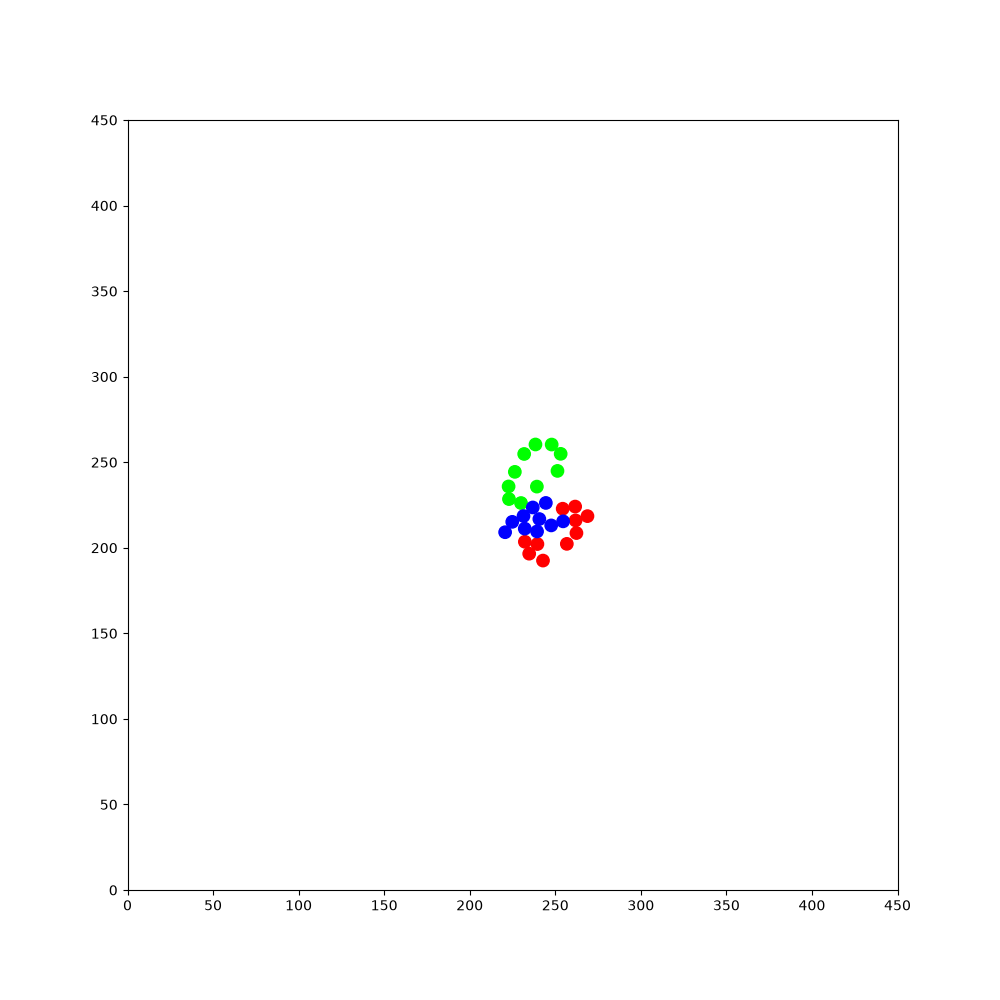

The file beside this chart, header and first rows:
215.504, 405.86, 0.152093, 1, 0, 0, 339.366, 291.644, 0.853681, 1, 0, 0, 47.8392, 264.362, 0.46429, 1, 0, 0, 327.321, 232.31, 0.652698, 1, 0, 0
215.5, 405.9, 0.1521, 1, 0, 0, 339.4, 291.6, 0.8537, 1, 0, 0, 47.84, 264.4, 0.4643, 1, 0, 0, 327.3, 232.3, 0.6527, 1, 0, 0
216.4, 406, 0.2349, 1, 0, 0, 339.9, 292.3, 0.9412, 1, 0, 0, 48.62, 264.8, 0.5443, 1, 0, 0, 328, 232.9, 0.7442, 1, 0, 0
217.2, 406.3, 0.3031, 1, 0, 0, 339.8, 292.2, 1.34, 1, 0, 0, 48.45, 264.6, 0.9359, 1, 0, 0, 327.9, 232.7, 1.142, 1, 0, 0
218.1, 406.6, 0.374, 1, 0, 0, 339.8, 292, 1.727, 1, 0, 0, 48.36, 264.5, 1.316, 1, 0, 0, 327.9, 232.6, 1.521, 1, 0, 0
218.9, 406.9, 0.4599, 1, 0, 0, 339.9, 291.8, 2.119, 1, 0, 0, 48.35, 264.3, 1.701, 1, 0, 0, 327.9, 232.4, 1.931, 1, 0, 0
219.6, 407.3, 0.5459, 1, 0, 0, 340, 291.7, 2.518, 1, 0, 0, 48.4, 264.1, 2.095, 1, 0, 0, 328, 232.2, 2.338, 1, 0, 0
220.4, 407.8, 0.623, 1, 0, 0, 340.2, 291.6, 2.895, 1, 0, 0, 48.51, 264, 2.488, 1, 0, 0, 328.1, 232.1, 2.722, 1, 0, 0
221.1, 408.4, 0.7016, 1, 0, 0, 340.4, 291.6, -3.014, 1, 0, 0, 48.67, 263.9, 2.869, 1, 0, 0, 328.3, 232, 3.106, 1, 0, 0
220.9, 408.2, 1.101, 1, 0, 0, 339.2, 291.4, -3.024, 1, 0, 0, 48.85, 263.9, -3.018, 1, 0, 0, 328.5, 232.1, -2.781, 1, 0, 0
220.9, 408, 1.507, 1, 0, 0, 337.9, 291.3, -3.029, 1, 0, 0, 49.05, 264, -2.637, 1, 0, 0, 328.7, 232.2, -2.38, 1, 0, 0
220.9, 407.8, 1.901, 1, 0, 0, 336.7, 291.1, -3.024, 1, 0, 0, 49.19, 264.1, -2.26, 1, 0, 0, 327.9, 231.4, -2.383, 1, 0, 0
221, 407.6, 2.282, 1, 0, 0, 335.5, 291, -3.03, 1, 0, 0, 49.27, 264.2, -1.858, 1, 0, 0, 327, 230.5, -2.398, 1, 0, 0
221.2, 407.5, 2.682, 1, 0, 0, 334.2, 290.9, -3.025, 1, 0, 0, 49.29, 264.5, -1.459, 1, 0, 0, 326.1, 229.7, -2.411, 1, 0, 0
221.4, 407.4, 3.092, 1, 0, 0, 333, 290.7, -3.017, 1, 0, 0, 49.43, 263.3, -1.447, 1, 0, 0, 325.1, 228.9, -2.409, 1, 0, 0
221.6, 407.4, -2.802, 1, 0, 0, 331.8, 290.6, -3.016, 1, 0, 0, 49.57, 262.4, -1.37, 1, 0, 0, 324.2, 228.1, -2.421, 1, 0, 0
221.8, 407.6, -2.416, 1, 0, 0, 330.5, 290.4, -3.017, 1, 0, 0, 49.48, 262.7, -0.9731, 1, 0, 0, 323.3, 227.2, -2.403, 1, 0, 0
220.8, 406.7, -2.412, 1, 0, 0, 329.3, 290.2, -2.998, 1, 0, 0, 49.35, 262.8, -0.572, 1, 0, 0, 322.4, 226.4, -2.399, 1, 0, 0
219.9, 405.9, -2.406, 1, 0, 0, 328.5, 290.1, -2.926, 1, 0, 0, 49.13, 262.9, -0.1815, 1, 0, 0, 321.5, 225.6, -2.409, 1, 0, 0
219, 405.1, -2.413, 1, 0, 0, 327.6, 289.9, -2.836, 1, 0, 0, 50.33, 262.7, -0.1709, 1, 0, 0, 320.6, 224.8, -2.415, 1, 0, 0
218.1, 404.3, -2.42, 1, 0, 0, 326.8, 289.6, -2.763, 1, 0, 0, 51.52, 262.5, -0.1585, 1, 0, 0, 319.7, 224, -2.409, 1, 0, 0
217.1, 403.4, -2.42, 1, 0, 0, 326, 289.2, -2.683, 1, 0, 0, 52.76, 262.3, -0.1595, 1, 0, 0, 318.8, 223.2, -2.417, 1, 0, 0
216.2, 402.6, -2.415, 1, 0, 0, 325.2, 288.8, -2.594, 1, 0, 0, 53.94, 262.1, -0.159, 1, 0, 0, 318.1, 222.6, -2.346, 1, 0, 0
215.3, 401.8, -2.402, 1, 0, 0, 324.5, 288.3, -2.512, 1, 0, 0, 55.15, 261.9, -0.1701, 1, 0, 0, 317.6, 221.9, -2.276, 1, 0, 0
214.4, 401, -2.414, 1, 0, 0, 323.5, 287.6, -2.497, 1, 0, 0, 56.33, 261.7, -0.1636, 1, 0, 0, 317, 221.2, -2.189, 1, 0, 0
213.5, 400.2, -2.399, 1, 0, 0, 322.5, 286.8, -2.489, 1, 0, 0, 57.53, 261.5, -0.1614, 1, 0, 0, 317.1, 221.4, -1.81, 1, 0, 0
212.6, 399.3, -2.402, 1, 0, 0, 321.5, 286.1, -2.495, 1, 0, 0, 58.73, 261.3, -0.1761, 1, 0, 0, 317.1, 221.6, -1.43, 1, 0, 0
211.7, 398.5, -2.39, 1, 0, 0, 320.6, 285.3, -2.512, 1, 0, 0, 59.88, 261.1, -0.1746, 1, 0, 0, 317.3, 220.3, -1.426, 1, 0, 0
210.8, 397.7, -2.389, 1, 0, 0, 319.6, 284.6, -2.511, 1, 0, 0, 61.09, 260.9, -0.1615, 1, 0, 0, 317.5, 219.1, -1.424, 1, 0, 0
209.9, 396.9, -2.374, 1, 0, 0, 318.6, 283.9, -2.526, 1, 0, 0, 62.33, 260.7, -0.1593, 1, 0, 0, 317.6, 217.9, -1.435, 1, 0, 0
209.1, 396, -2.376, 1, 0, 0, 317.6, 283.2, -2.545, 1, 0, 0, 63.5, 260.5, -0.1621, 1, 0, 0, 317.8, 216.7, -1.441, 1, 0, 0
208.2, 395.2, -2.382, 1, 0, 0, 316.8, 282.7, -2.465, 1, 0, 0, 64.71, 260.3, -0.1818, 1, 0, 0, 318, 215.5, -1.445, 1, 0, 0
207.3, 394.3, -2.368, 1, 0, 0, 315.9, 281.9, -2.463, 1, 0, 0, 65.93, 260, -0.1833, 1, 0, 0, 318.1, 214.3, -1.456, 1, 0, 0
206.4, 393.5, -2.388, 1, 0, 0, 314.9, 281.1, -2.452, 1, 0, 0, 66.82, 259.9, -0.09489, 1, 0, 0, 318.3, 213, -1.454, 1, 0, 0
205.5, 392.7, -2.4, 1, 0, 0, 314, 280.3, -2.437, 1, 0, 0, 66.64, 259.9, 0.3029, 1, 0, 0, 318.4, 211.8, -1.449, 1, 0, 0
204.6, 391.8, -2.406, 1, 0, 0, 313.3, 279.7, -2.362, 1, 0, 0, 66.46, 259.8, 0.7042, 1, 0, 0, 318.5, 210.6, -1.448, 1, 0, 0
203.8, 391.1, -2.405, 1, 0, 0, 312.7, 279.1, -2.268, 1, 0, 0, 66.31, 259.6, 1.102, 1, 0, 0, 318.7, 209.4, -1.459, 1, 0, 0
202.9, 390.2, -2.398, 1, 0, 0, 311.9, 278.1, -2.269, 1, 0, 0, 66.26, 259.4, 1.495, 1, 0, 0, 318.8, 208.2, -1.467, 1, 0, 0
201.9, 389.4, -2.41, 1, 0, 0, 311.1, 277.2, -2.255, 1, 0, 0, 66.29, 259.2, 1.888, 1, 0, 0, 318.9, 206.9, -1.476, 1, 0, 0
201, 388.6, -2.418, 1, 0, 0, 310.6, 276.5, -2.179, 1, 0, 0, 66.4, 259, 2.282, 1, 0, 0, 319.1, 205.7, -1.483, 1, 0, 0
200.1, 387.8, -2.412, 1, 0, 0, 310.1, 275.8, -2.108, 1, 0, 0, 66.54, 258.9, 2.657, 1, 0, 0, 319.2, 204.5, -1.477, 1, 0, 0
199.2, 386.9, -2.397, 1, 0, 0, 309.7, 275, -2.027, 1, 0, 0, 66.75, 258.8, 3.053, 1, 0, 0, 319.3, 203.3, -1.467, 1, 0, 0
198.3, 386.1, -2.387, 1, 0, 0, 309.4, 274.2, -1.953, 1, 0, 0, 66.97, 258.8, -2.824, 1, 0, 0, 319.4, 202.1, -1.464, 1, 0, 0
197.4, 385.3, -2.392, 1, 0, 0, 309.4, 274.3, -1.556, 1, 0, 0, 67.13, 258.9, -2.429, 1, 0, 0, 319.5, 200.8, -1.472, 1, 0, 0
196.5, 384.4, -2.396, 1, 0, 0, 309.4, 274.5, -1.182, 1, 0, 0, 67.25, 259.1, -2.022, 1, 0, 0, 319.7, 199.6, -1.468, 1, 0, 0
195.6, 383.6, -2.401, 1, 0, 0, 309.2, 274.7, -0.7933, 1, 0, 0, 67.3, 259.3, -1.63, 1, 0, 0, 319.8, 198.4, -1.467, 1, 0, 0
194.7, 382.7, -2.398, 1, 0, 0, 309.1, 274.8, -0.4057, 1, 0, 0, 67.27, 259.4, -1.23, 1, 0, 0, 319.9, 197.2, -1.449, 1, 0, 0
193.8, 381.9, -2.414, 1, 0, 0, 310.2, 274.3, -0.4091, 1, 0, 0, 67.68, 258.3, -1.214, 1, 0, 0, 320.1, 196, -1.45, 1, 0, 0
193.1, 381.3, -2.324, 1, 0, 0, 311.3, 273.9, -0.4099, 1, 0, 0, 68.02, 257.5, -1.136, 1, 0, 0, 320.2, 194.8, -1.444, 1, 0, 0
192.3, 380.4, -2.33, 1, 0, 0, 312.4, 273.4, -0.4237, 1, 0, 0, 68.4, 256.8, -1.056, 1, 0, 0, 320.4, 193.6, -1.46, 1, 0, 0
191.5, 379.5, -2.344, 1, 0, 0, 313.2, 273, -0.3437, 1, 0, 0, 68.26, 256.9, -0.6565, 1, 0, 0, 320.5, 192.3, -1.459, 1, 0, 0
190.6, 378.7, -2.354, 1, 0, 0, 314.1, 272.8, -0.2636, 1, 0, 0, 68.04, 257, -0.2597, 1, 0, 0, 320.6, 191.1, -1.477, 1, 0, 0
189.7, 377.8, -2.349, 1, 0, 0, 313.9, 272.8, 0.1289, 1, 0, 0, 69.2, 256.7, -0.2543, 1, 0, 0, 320.7, 189.9, -1.479, 1, 0, 0
188.9, 376.9, -2.336, 1, 0, 0, 313.7, 272.7, 0.5296, 1, 0, 0, 70.36, 256.4, -0.2537, 1, 0, 0, 320.8, 188.7, -1.491, 1, 0, 0
188, 376, -2.327, 1, 0, 0, 313.5, 272.6, 0.9191, 1, 0, 0, 71.59, 256.1, -0.2514, 1, 0, 0, 320.9, 187.5, -1.507, 1, 0, 0
187.2, 375.2, -2.311, 1, 0, 0, 313.4, 272.4, 1.329, 1, 0, 0, 72.8, 255.8, -0.2389, 1, 0, 0, 321, 186.3, -1.512, 1, 0, 0
186.4, 374.2, -2.32, 1, 0, 0, 313.4, 272.2, 1.733, 1, 0, 0, 74.01, 255.5, -0.252, 1, 0, 0, 321.1, 185.1, -1.513, 1, 0, 0
185.5, 373.4, -2.329, 1, 0, 0, 313.5, 272, 2.131, 1, 0, 0, 75.21, 255.2, -0.2385, 1, 0, 0, 321.1, 183.9, -1.516, 1, 0, 0
184.7, 372.5, -2.328, 1, 0, 0, 313.6, 271.9, 2.527, 1, 0, 0, 76.4, 254.9, -0.2444, 1, 0, 0, 321.2, 182.6, -1.505, 1, 0, 0
183.9, 371.6, -2.333, 1, 0, 0, 312.6, 272.6, 2.52, 1, 0, 0, 77.62, 254.6, -0.2368, 1, 0, 0, 321.3, 181.4, -1.517, 1, 0, 0
183, 370.7, -2.343, 1, 0, 0, 311.6, 273.3, 2.514, 1, 0, 0, 78.8, 254.3, -0.2301, 1, 0, 0, 321.4, 180.2, -1.53, 1, 0, 0
... 1,740 more rows
